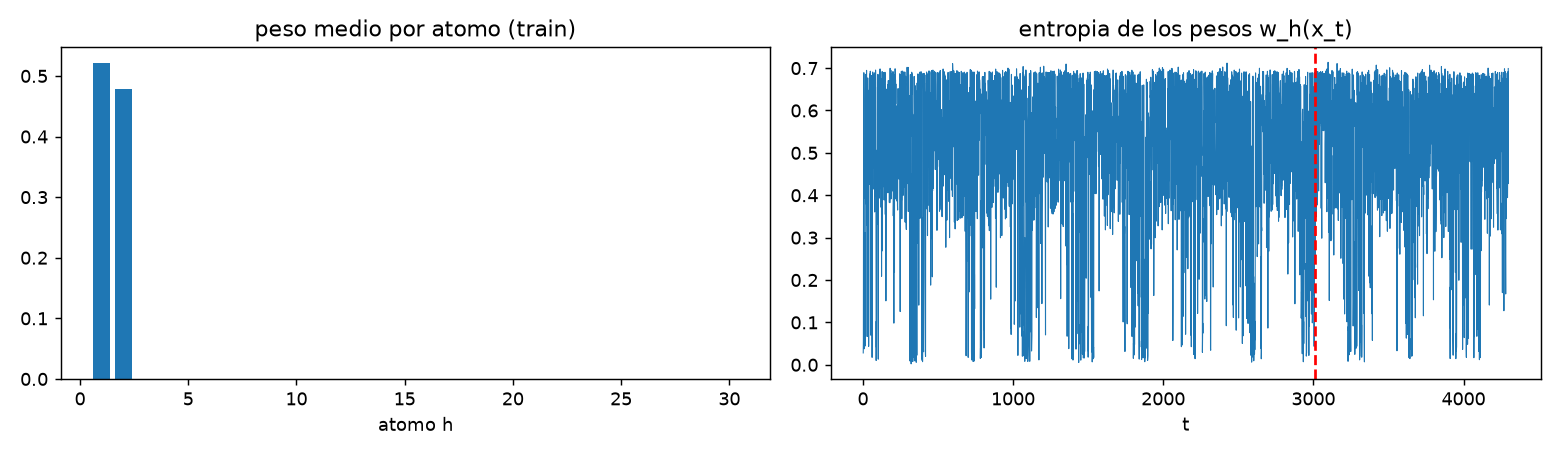

The data file committed next to this chart (first rows):
atomo, peso_medio_train
1, 0.5213
2, 0.4781
3, 6.175746863316481e-05
4, 5.044425083737017e-05
5, 4.4241512437160995e-05
6, 4.108750117633153e-05
7, 3.798334562851647e-05
8, 3.119046442731938e-05
9, 2.747718121957206e-05
10, 2.3576934241077365e-05
11, 2.3047980557281193e-05
12, 1.9372641957484892e-05
13, 1.5526657346124426e-05
14, 1.554039085923872e-05
15, 1.4473102450318823e-05
16, 1.15908277360249e-05
17, 1.0803191662323012e-05
18, 1.0455576987123828e-05
19, 9.3672492276907e-06
20, 8.248227021893285e-06
21, 7.918301364383121e-06
22, 7.803182692452283e-06
23, 6.833215217503286e-06
24, 7.889433105306846e-06
25, 6.7781170029969925e-06
26, 5.342718621508793e-06
27, 5.89176375971296e-06
28, 4.209433783519629e-06
29, 4.552315902985938e-06
30, 8.79627150745066e-05
